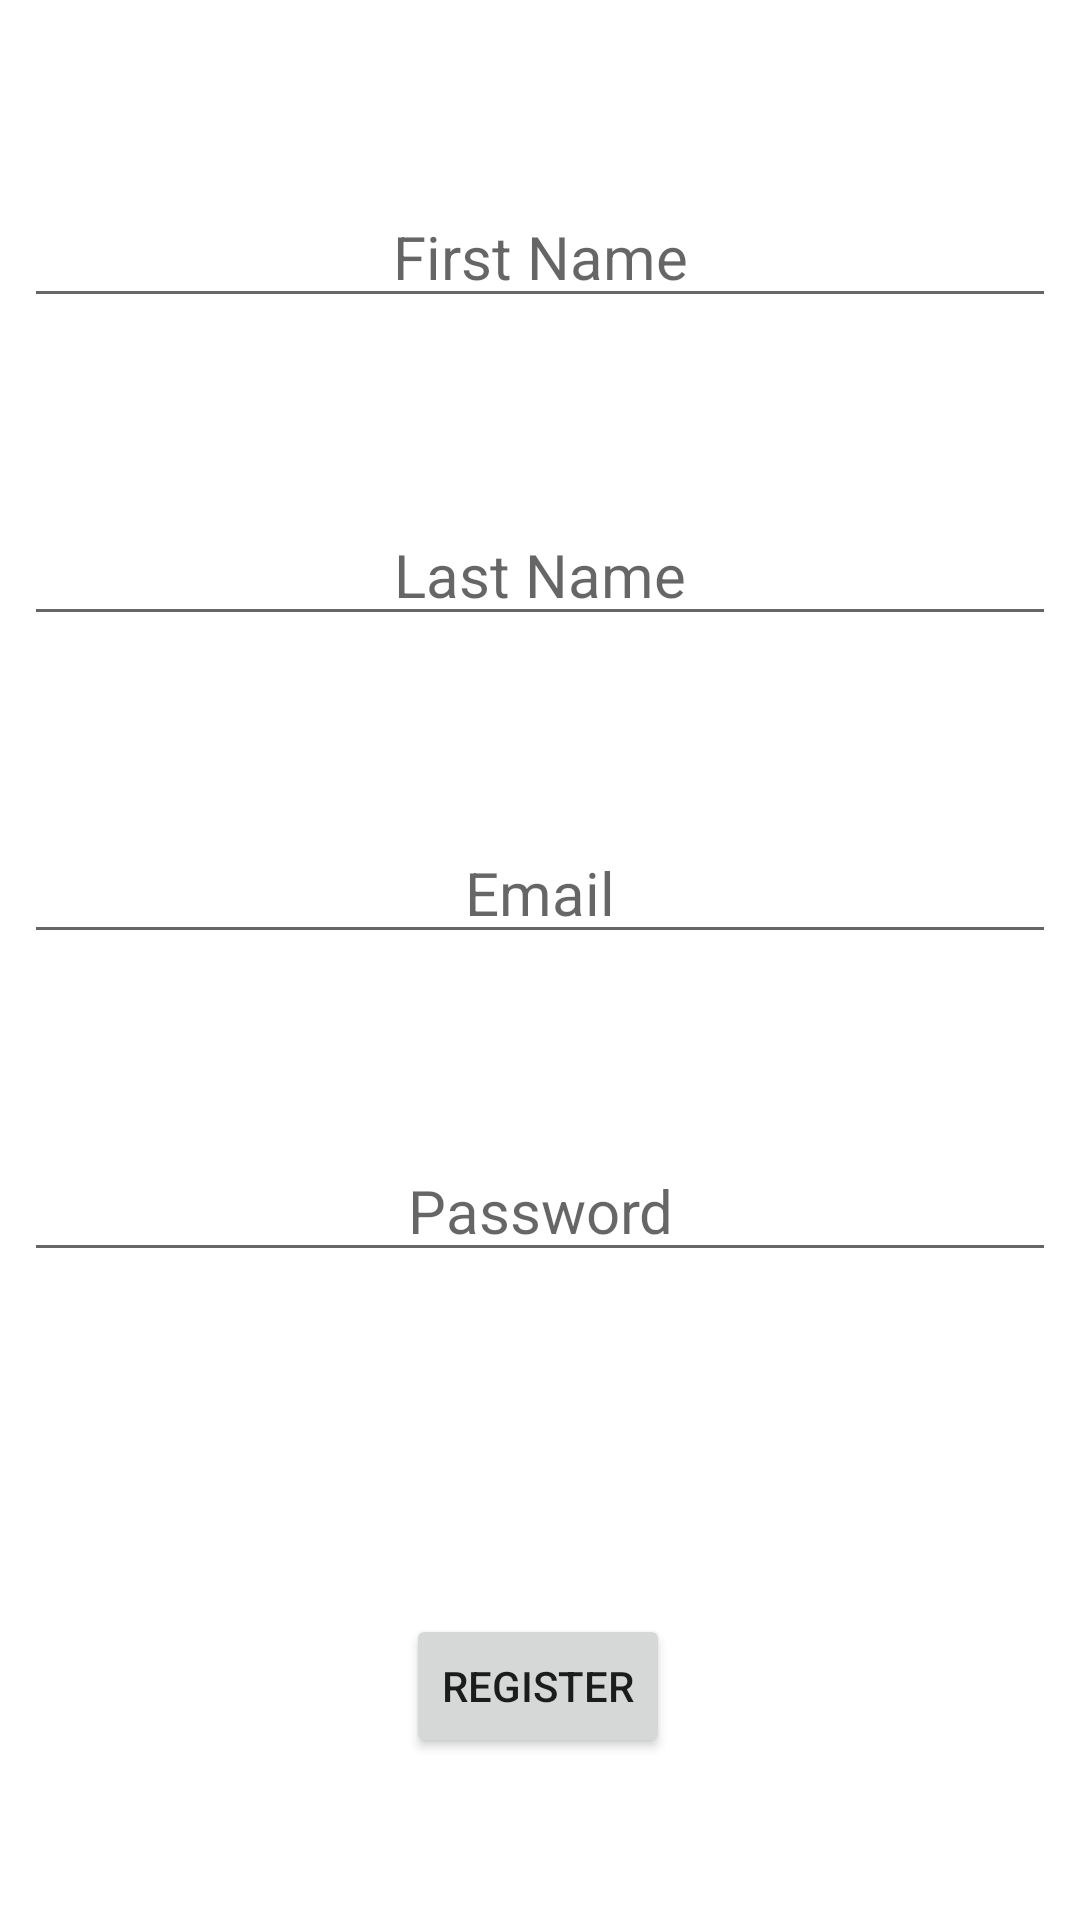

Layout XML and referenced resources for this Android screen:
<!-- AndroidManifest.xml: application theme Theme.FriendLink -->
<!-- res/layout/activity_register.xml -->
<?xml version="1.0" encoding="utf-8"?>
<androidx.constraintlayout.widget.ConstraintLayout xmlns:android="http://schemas.android.com/apk/res/android"
    xmlns:app="http://schemas.android.com/apk/res-auto"
    xmlns:tools="http://schemas.android.com/tools"
    android:layout_width="match_parent"
    android:layout_height="match_parent"
    tools:context=".RegisterActivity">



    <EditText
        android:id="@+id/firstName"
        android:layout_width="match_parent"
        android:layout_height="wrap_content"
        android:layout_marginStart="8dp"
        android:layout_marginTop="8dp"
        android:layout_marginEnd="8dp"
        android:ems="10"
        android:hint="First Name"
        android:inputType="textPersonName"
        android:textAlignment="center"
        android:textSize="20sp"
        app:layout_constraintBottom_toTopOf="@+id/lastName"
        app:layout_constraintEnd_toEndOf="parent"
        app:layout_constraintHorizontal_bias="0.5"
        app:layout_constraintStart_toStartOf="parent"
        app:layout_constraintTop_toTopOf="parent" />

    <EditText
        android:id="@+id/lastName"
        android:layout_width="match_parent"
        android:layout_height="wrap_content"
        android:layout_marginStart="8dp"
        android:layout_marginTop="8dp"
        android:layout_marginEnd="8dp"
        android:ems="10"
        android:hint="Last Name"
        android:inputType="textPersonName"
        android:textAlignment="center"
        android:textSize="20sp"
        app:layout_constraintBottom_toTopOf="@+id/email"
        app:layout_constraintEnd_toEndOf="parent"
        app:layout_constraintHorizontal_bias="0.5"
        app:layout_constraintStart_toStartOf="parent"
        app:layout_constraintTop_toBottomOf="@+id/firstName" />

    <EditText
        android:id="@+id/email"
        android:layout_width="match_parent"
        android:layout_height="wrap_content"
        android:layout_marginStart="8dp"
        android:layout_marginTop="8dp"
        android:layout_marginEnd="8dp"
        android:ems="10"
        android:hint="Email"
        android:inputType="textEmailAddress"
        android:textAlignment="center"
        android:textSize="20sp"
        app:layout_constraintBottom_toTopOf="@+id/password"
        app:layout_constraintEnd_toEndOf="parent"
        app:layout_constraintHorizontal_bias="0.5"
        app:layout_constraintStart_toStartOf="parent"
        app:layout_constraintTop_toBottomOf="@+id/lastName" />

    <EditText
        android:id="@+id/password"
        android:layout_width="match_parent"
        android:layout_height="wrap_content"
        android:layout_marginStart="8dp"
        android:layout_marginTop="8dp"
        android:layout_marginEnd="8dp"
        android:ems="10"
        android:hint="Password"
        android:inputType="textPassword"
        android:textAlignment="center"
        android:textSize="20sp"
        app:layout_constraintBottom_toTopOf="@+id/register_button"
        app:layout_constraintEnd_toEndOf="parent"
        app:layout_constraintHorizontal_bias="0.5"
        app:layout_constraintStart_toStartOf="parent"
        app:layout_constraintTop_toBottomOf="@+id/email" />

    <Button
        android:id="@+id/register_button"
        android:layout_width="wrap_content"
        android:layout_height="wrap_content"
        android:layout_marginTop="60dp"
        android:text="Register"
        app:layout_constraintBottom_toBottomOf="parent"
        app:layout_constraintEnd_toEndOf="parent"
        app:layout_constraintHorizontal_bias="0.498"
        app:layout_constraintStart_toStartOf="parent"
        app:layout_constraintTop_toBottomOf="@+id/password" />
</androidx.constraintlayout.widget.ConstraintLayout>
<!-- resources referenced by this layout -->
<resources>
  <style name="Theme.FriendLink" parent="Theme.MaterialComponents.DayNight.NoActionBar">
          
          <item name="colorPrimary">@color/color_primary</item>
          <item name="colorPrimaryVariant">@color/color_primary</item>
          <item name="colorOnPrimary">@color/white</item>
          
          <item name="colorSecondary">@color/teal_200</item>
          <item name="colorSecondaryVariant">@color/teal_700</item>
          <item name="colorOnSecondary">@color/black</item>
          
          <item name="android:statusBarColor">?attr/colorPrimaryVariant</item>
          
      </style>
  <color name="white">#FFFFFFFF</color>
  <color name="teal_200">#FF03DAC5</color>
  <color name="teal_700">#FF018786</color>
  <color name="black">#FF000000</color>
</resources>
